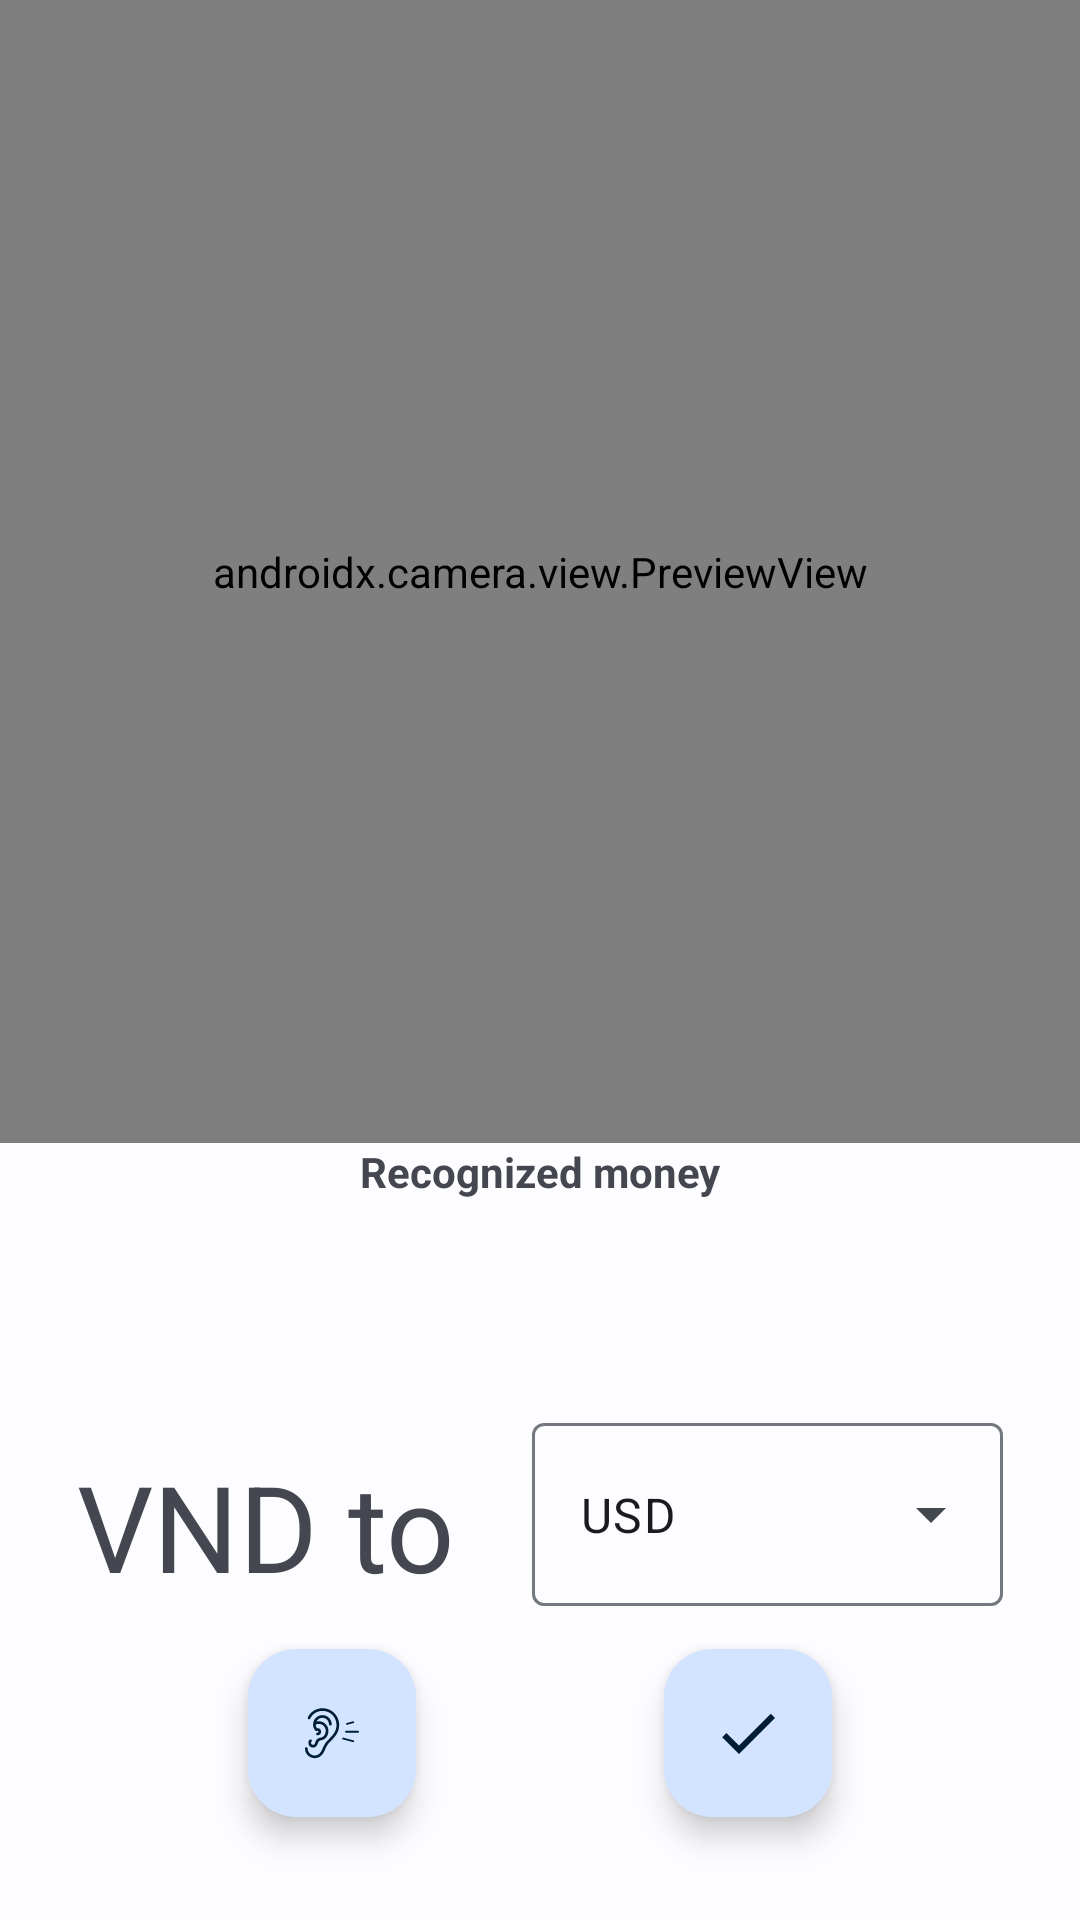

Write the Android layout XML for this screen, with the resource values it uses.
<!-- AndroidManifest.xml: application theme Theme.MoneySense -->
<!-- res/layout/fragment_home.xml -->
<?xml version="1.0" encoding="utf-8"?>
<androidx.constraintlayout.widget.ConstraintLayout xmlns:android="http://schemas.android.com/apk/res/android"
    xmlns:app="http://schemas.android.com/apk/res-auto"
    xmlns:tools="http://schemas.android.com/tools"
    android:layout_width="match_parent"
    android:layout_height="match_parent"
    tools:context=".HomeFragment">

    <androidx.camera.view.PreviewView
        android:id="@+id/viewFinder"
        android:layout_width="match_parent"
        android:layout_height="381dp"
        app:layout_constraintEnd_toEndOf="parent"
        app:layout_constraintHorizontal_bias="0.5"
        app:layout_constraintStart_toStartOf="parent"
        app:layout_constraintTop_toTopOf="parent" />


    <com.google.android.material.floatingactionbutton.FloatingActionButton
        android:id="@+id/btnSpeak"
        android:layout_width="wrap_content"
        android:layout_height="wrap_content"
        android:layout_marginBottom="28dp"
        android:contentDescription="@string/listen_again"
        app:layout_constraintBottom_toBottomOf="parent"
        app:layout_constraintEnd_toStartOf="@+id/doneButton"
        app:layout_constraintHorizontal_bias="0.5"
        app:layout_constraintStart_toStartOf="parent"
        app:layout_constraintTop_toBottomOf="@+id/tvVND"
        app:layout_constraintVertical_bias="0.69"
        app:srcCompat="@drawable/ic_listen" />

    <com.google.android.material.floatingactionbutton.FloatingActionButton
        android:id="@+id/doneButton"
        android:layout_width="wrap_content"
        android:layout_height="wrap_content"
        android:contentDescription="@string/finish"
        app:srcCompat="@drawable/baseline_done_24"
        app:layout_constraintBottom_toBottomOf="@+id/btnSpeak"
        app:layout_constraintEnd_toEndOf="parent"
        app:layout_constraintHorizontal_bias="0.5"
        app:layout_constraintStart_toEndOf="@+id/btnSpeak" />

    <ScrollView
        android:id="@+id/scrollView"
        android:layout_width="match_parent"
        android:layout_height="88dp"
        app:layout_constraintEnd_toEndOf="parent"
        app:layout_constraintHorizontal_bias="0.5"
        app:layout_constraintStart_toStartOf="parent"
        app:layout_constraintTop_toBottomOf="@+id/viewFinder">

        <LinearLayout
            android:layout_width="match_parent"
            android:layout_height="wrap_content"
            android:orientation="vertical">

            <TextView
                android:id="@+id/recognizedMoney"
                android:layout_width="match_parent"
                android:layout_height="wrap_content"
                android:text="@string/recognized_money"
                android:textAlignment="center"
                android:textStyle="bold"
                app:layout_constraintEnd_toEndOf="parent"
                app:layout_constraintHorizontal_bias="0.5"
                app:layout_constraintStart_toStartOf="parent"
                app:layout_constraintTop_toBottomOf="@+id/viewFinder" />
        </LinearLayout>
    </ScrollView>

    <TextView
        android:id="@+id/tvVND"
        android:layout_width="wrap_content"
        android:layout_height="wrap_content"
        android:text="@string/VND_to"
        android:textSize="40sp"
        app:layout_constraintBottom_toBottomOf="@+id/currencyExchange"
        app:layout_constraintEnd_toStartOf="@+id/currencyExchange"
        app:layout_constraintHorizontal_bias="0.5"
        app:layout_constraintStart_toStartOf="parent" />

    <com.google.android.material.textfield.TextInputLayout
        android:id="@+id/currencyExchange"
        style="@style/Widget.Material3.TextInputLayout.OutlinedBox.ExposedDropdownMenu"
        android:layout_width="wrap_content"
        android:layout_height="wrap_content"
        app:layout_constraintEnd_toEndOf="parent"
        app:layout_constraintHorizontal_bias="0.5"
        app:layout_constraintStart_toEndOf="@+id/tvVND"
        app:layout_constraintTop_toBottomOf="@+id/scrollView">

        <AutoCompleteTextView
            android:layout_width="157dp"
            android:layout_height="61dp"
            android:text="USD"
            android:inputType="none"
            app:simpleItems="@array/simple_items" />
    </com.google.android.material.textfield.TextInputLayout>


</androidx.constraintlayout.widget.ConstraintLayout>
<!-- resources referenced by this layout -->
<resources>
  <array name="simple_items">
          <item>USD</item>
          <item>VND</item>
      </array>
  <!-- drawable baseline_done_24 (drawable) -->
  <vector android:height="24dp" android:tint="#27C0FF"
      android:viewportHeight="24" android:viewportWidth="24"
      android:width="24dp" xmlns:android="http://schemas.android.com/apk/res/android">
      <path android:fillColor="@android:color/white" android:pathData="M9,16.2L4.8,12l-1.4,1.4L9,19 21,7l-1.4,-1.4L9,16.2z"/>
  </vector>
  <string name="VND_to">VND to</string>
  <string name="finish">Finish recognizing and calculate the sum of money</string>
  <string name="listen_again">Listen again</string>
  <string name="recognized_money">"Recognized money"</string>
  <color name="md_theme_light_primary">#0061A5</color>
  <color name="md_theme_light_onPrimary">#FFFFFF</color>
  <color name="md_theme_light_primaryContainer">#D2E4FF</color>
  <color name="md_theme_light_onPrimaryContainer">#001D36</color>
  <color name="md_theme_light_secondary">#4A58A9</color>
  <color name="md_theme_light_onSecondary">#FFFFFF</color>
  <color name="md_theme_light_secondaryContainer">#DEE0FF</color>
  <color name="md_theme_light_onSecondaryContainer">#000F5C</color>
  <color name="md_theme_light_tertiary">#4459A9</color>
  <color name="md_theme_light_onTertiary">#FFFFFF</color>
  <color name="md_theme_light_tertiaryContainer">#DDE1FF</color>
  <color name="md_theme_light_onTertiaryContainer">#001453</color>
  <color name="md_theme_light_error">#BA1A1A</color>
  <color name="md_theme_light_errorContainer">#FFDAD6</color>
  <color name="md_theme_light_onError">#FFFFFF</color>
  <color name="md_theme_light_onErrorContainer">#410002</color>
  <color name="md_theme_light_background">#FDFCFF</color>
  <color name="md_theme_light_onBackground">#1A1C1E</color>
  <color name="md_theme_light_surface">#FDFCFF</color>
  <color name="md_theme_light_onSurface">#1A1C1E</color>
  <color name="md_theme_light_surfaceVariant">#DFE2EB</color>
  <color name="md_theme_light_onSurfaceVariant">#43474E</color>
  <color name="md_theme_light_outline">#73777F</color>
  <color name="md_theme_light_inverseOnSurface">#F1F0F4</color>
  <color name="md_theme_light_inverseSurface">#2F3033</color>
  <color name="md_theme_light_inversePrimary">#9FCAFF</color>
</resources>
